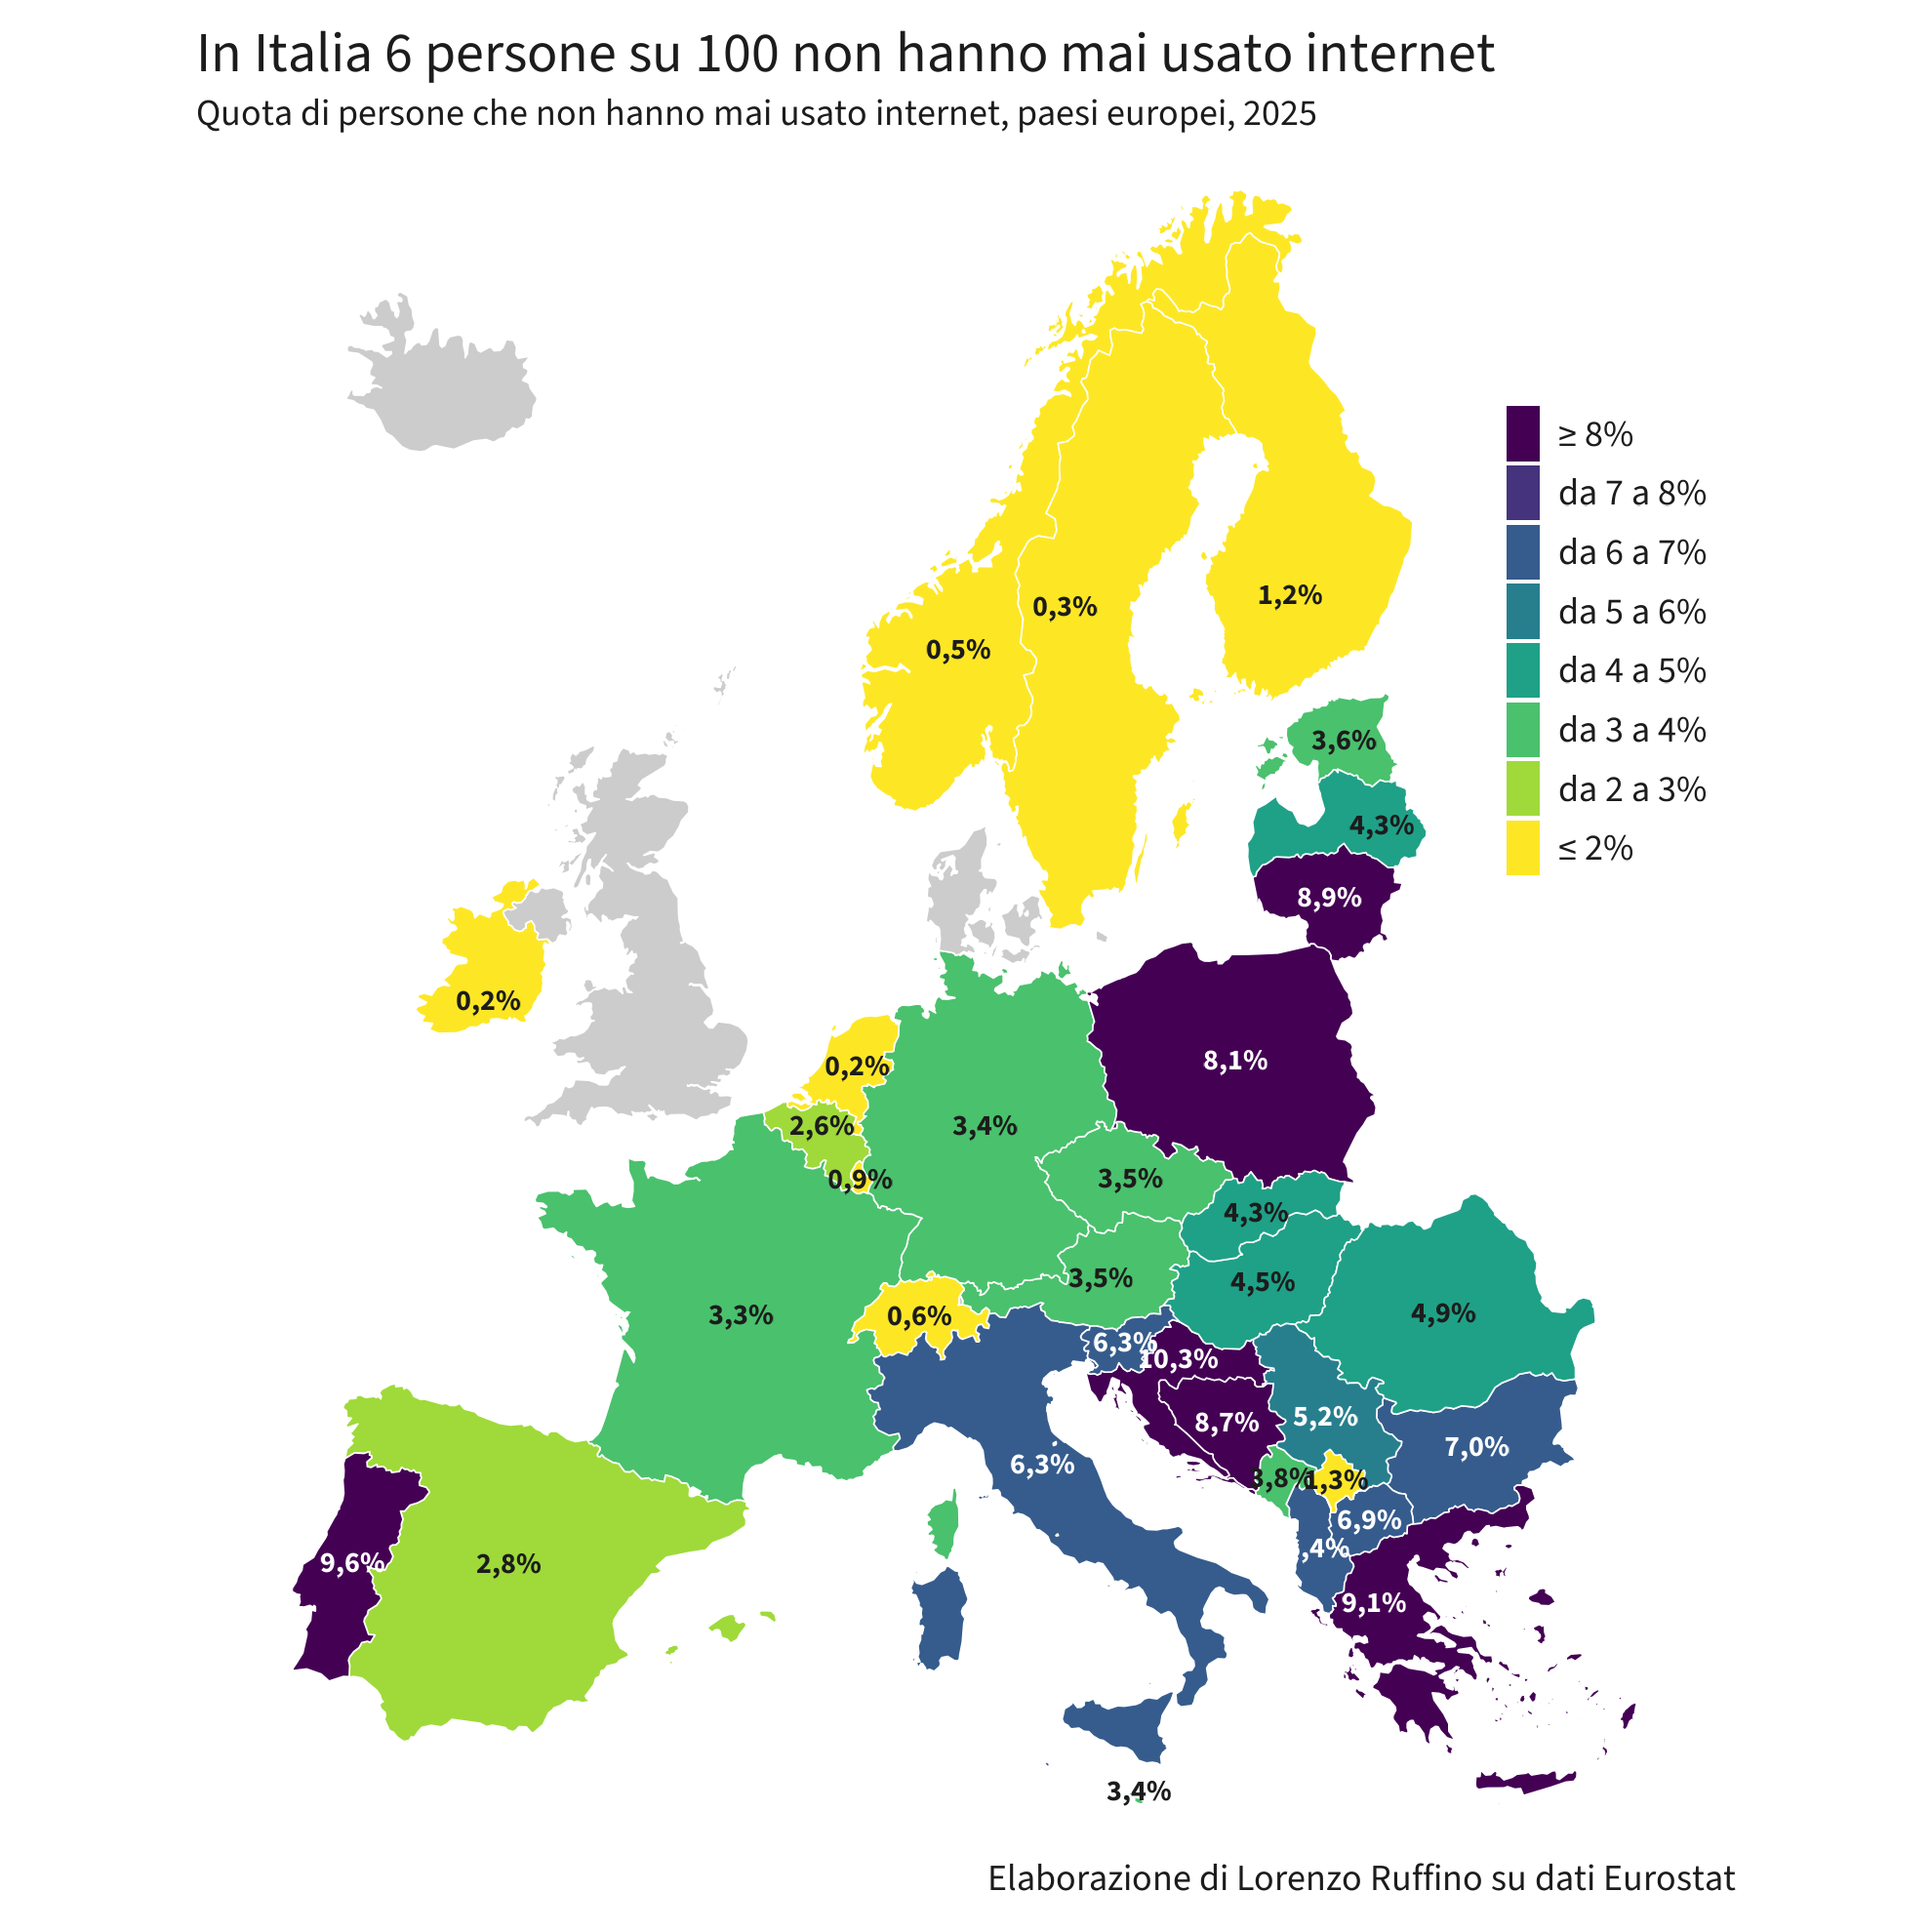

Values plotted in this chart, from the file beside it:
CNTR_ID, paese, anno, mai_usato_internet
HR, Croatia, 2025, 10.33
PT, Portugal, 2025, 9.56
EL, Greece, 2025, 9.14
LT, Lithuania, 2025, 8.9
BA, Bosnia and Herzegovina, 2025, 8.74
PL, Poland, 2025, 8.06
BG, Bulgaria, 2025, 6.99
MK, North Macedonia, 2025, 6.86
AL, Albania, 2025, 6.43
IT, Italy, 2025, 6.34
SI, Slovenia, 2025, 6.31
CY, Cyprus, 2025, 6.1
RS, Serbia, 2025, 5.15
RO, Romania, 2025, 4.91
HU, Hungary, 2025, 4.49
SK, Slovakia, 2025, 4.3
LV, Latvia, 2025, 4.28
ME, Montenegro, 2025, 3.78
EE, Estonia, 2025, 3.57
AT, Austria, 2025, 3.55
CZ, Czechia, 2025, 3.48
DE, Germany, 2025, 3.37
MT, Malta, 2025, 3.35
FR, France, 2025, 3.3
ES, Spain, 2025, 2.75
BE, Belgium, 2025, 2.63
XK, Kosovo, 2025, 1.26
FI, Finland, 2025, 1.24
LU, Luxembourg, 2025, 0.87
CH, Switzerland, 2025, 0.62
NO, Norway, 2025, 0.53
SE, Sweden, 2025, 0.34
NL, Netherlands, 2025, 0.25
IE, Ireland, 2025, 0.2
